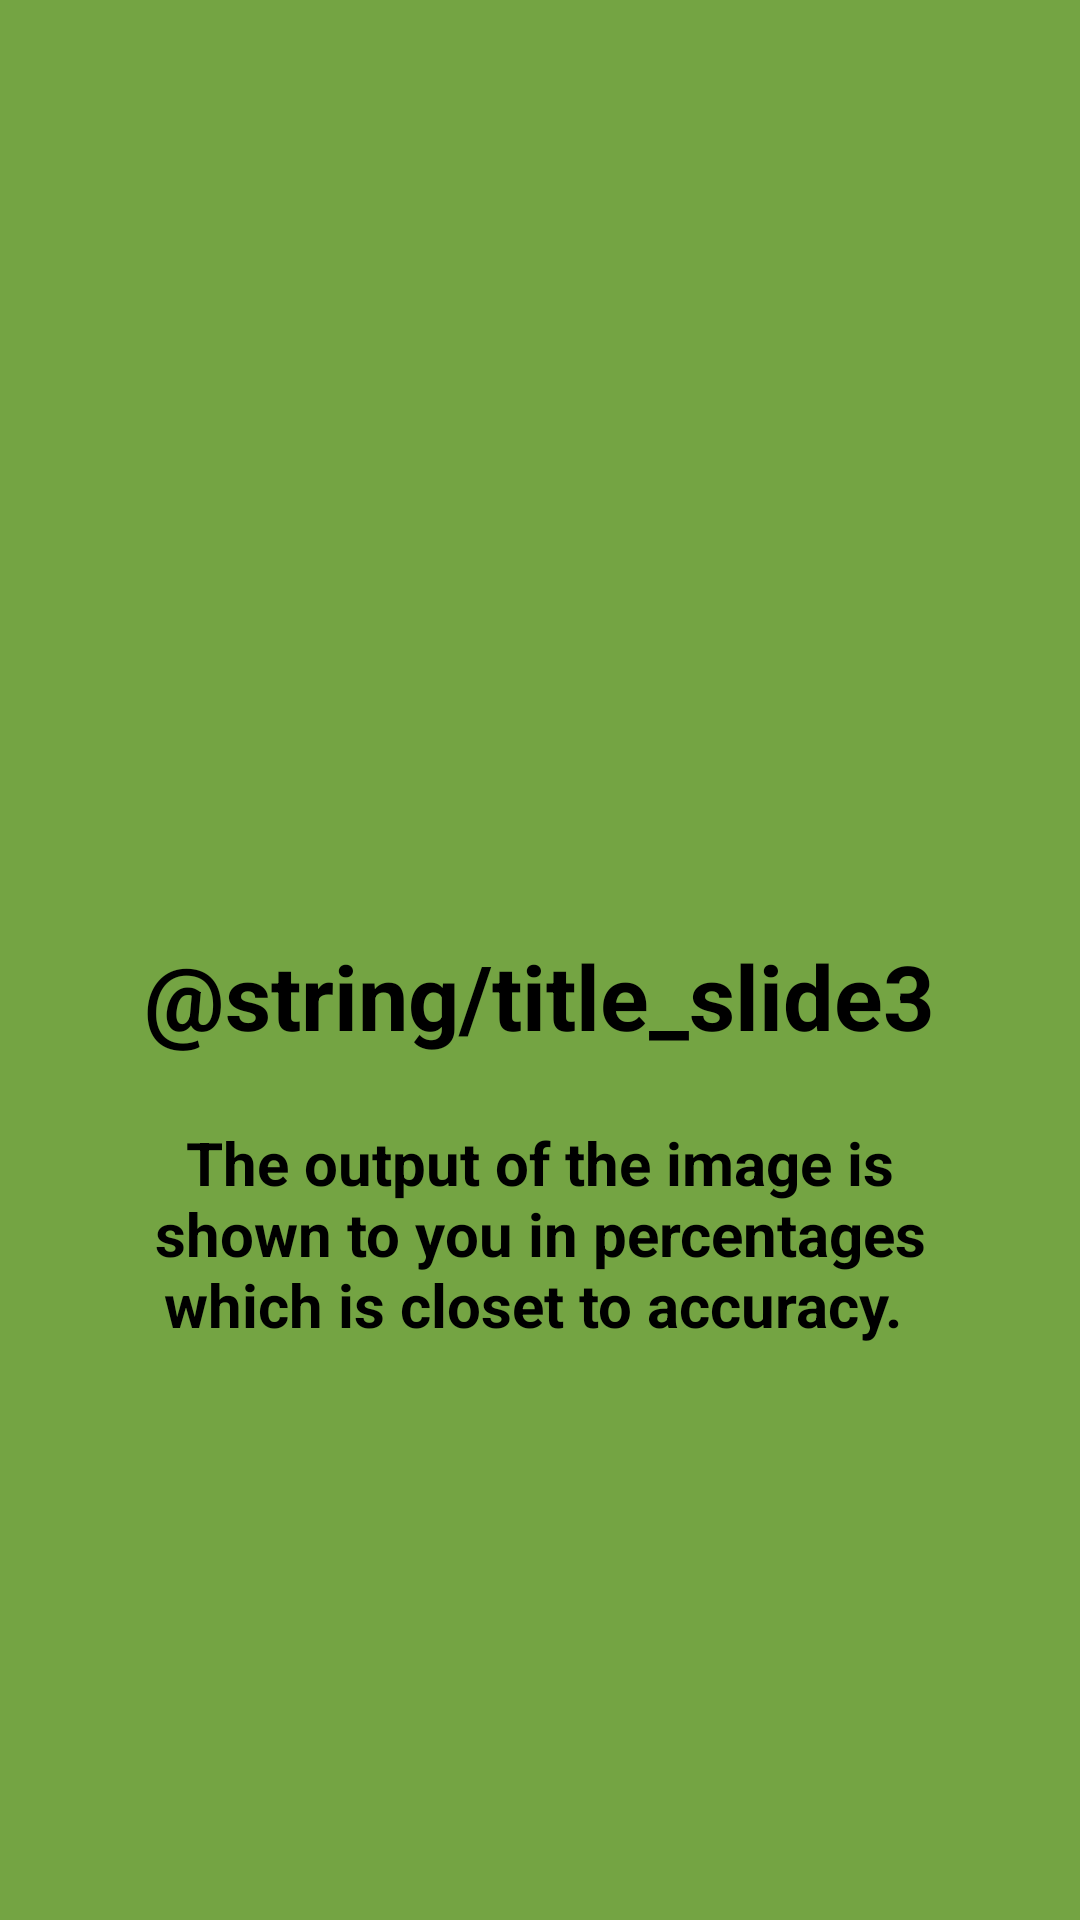

Layout XML and referenced resources for this Android screen:
<!-- AndroidManifest.xml: application theme MyMaterialTheme -->
<!-- res/layout/slide3.xml -->
<?xml version="1.0" encoding="utf-8"?>
<RelativeLayout xmlns:android="http://schemas.android.com/apk/res/android"
    android:orientation="vertical" android:layout_width="match_parent"
    android:layout_height="match_parent"
    android:background="@color/bg_screen3">

    <LinearLayout
        android:layout_width="wrap_content"
        android:layout_height="wrap_content"
        android:layout_centerInParent="true"
        android:gravity="center_horizontal"
        android:orientation="vertical">

        <ImageView
            android:layout_width="@dimen/img_width"
            android:layout_height="@dimen/img_height"
            android:src="@drawable/re" />

        <TextView
            android:layout_width="wrap_content"
            android:layout_height="wrap_content"
            android:text="@string/title_slide3"
            android:textColor="@android:color/black"

            android:textSize="@dimen/slide_title"
            android:textStyle="bold" />

        <TextView
            android:layout_width="wrap_content"
            android:layout_height="wrap_content"
            android:layout_marginTop="22dp"
            android:paddingLeft="40sp"
            android:paddingRight="@dimen/desc_padding"
            android:text="The output of the image is shown to you in percentages which is closet to accuracy. "
            android:textAlignment="center"
            android:textColor="@android:color/black"
            android:textSize="20sp"
            android:textStyle="bold"/>

    </LinearLayout>

</RelativeLayout>
<!-- resources referenced by this layout -->
<resources>
  <color name="bg_screen3">#74a443</color>
  <dimen name="desc_padding">40dp</dimen>
  <dimen name="img_height">120dp</dimen>
  <dimen name="img_width">120dp</dimen>
  <dimen name="slide_title">30sp</dimen>
  <style name="MyMaterialTheme" parent="MyMaterialTheme.Base">
  
      </style>
  <style name="MyMaterialTheme.Base" parent="Theme.AppCompat.Light.DarkActionBar">
          <item name="windowNoTitle">true</item>
          <item name="windowActionBar">false</item>
          <item name="colorPrimary">@color/colorPrimary</item>
          <item name="colorPrimaryDark">@color/colorPrimaryDark</item>
          <item name="colorAccent">@color/colorAccent</item>
      </style>
  <color name="colorPrimary">#ad000000</color>
  <color name="colorPrimaryDark">#FF0000</color>
  <color name="colorAccent">#c8e8ff</color>
</resources>
